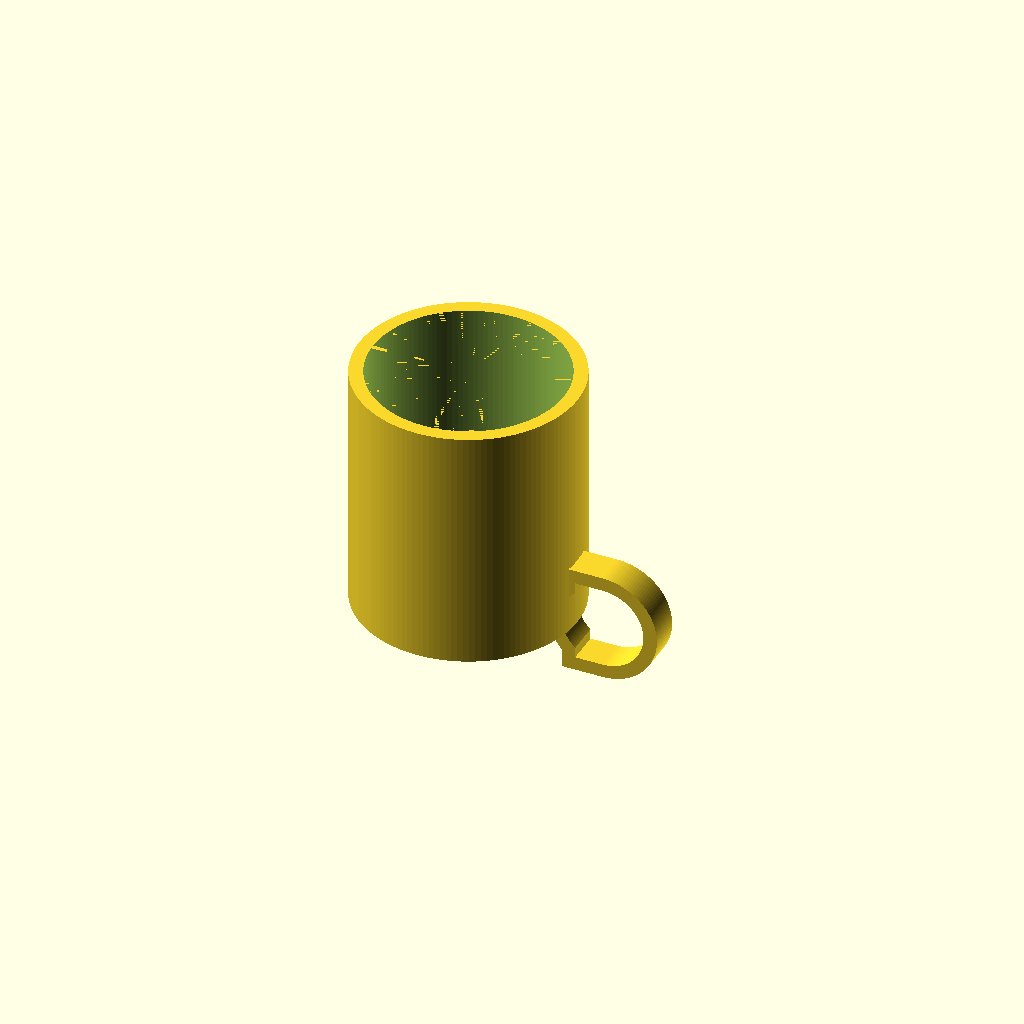
Cell 1: rendered with the file's own defaults.
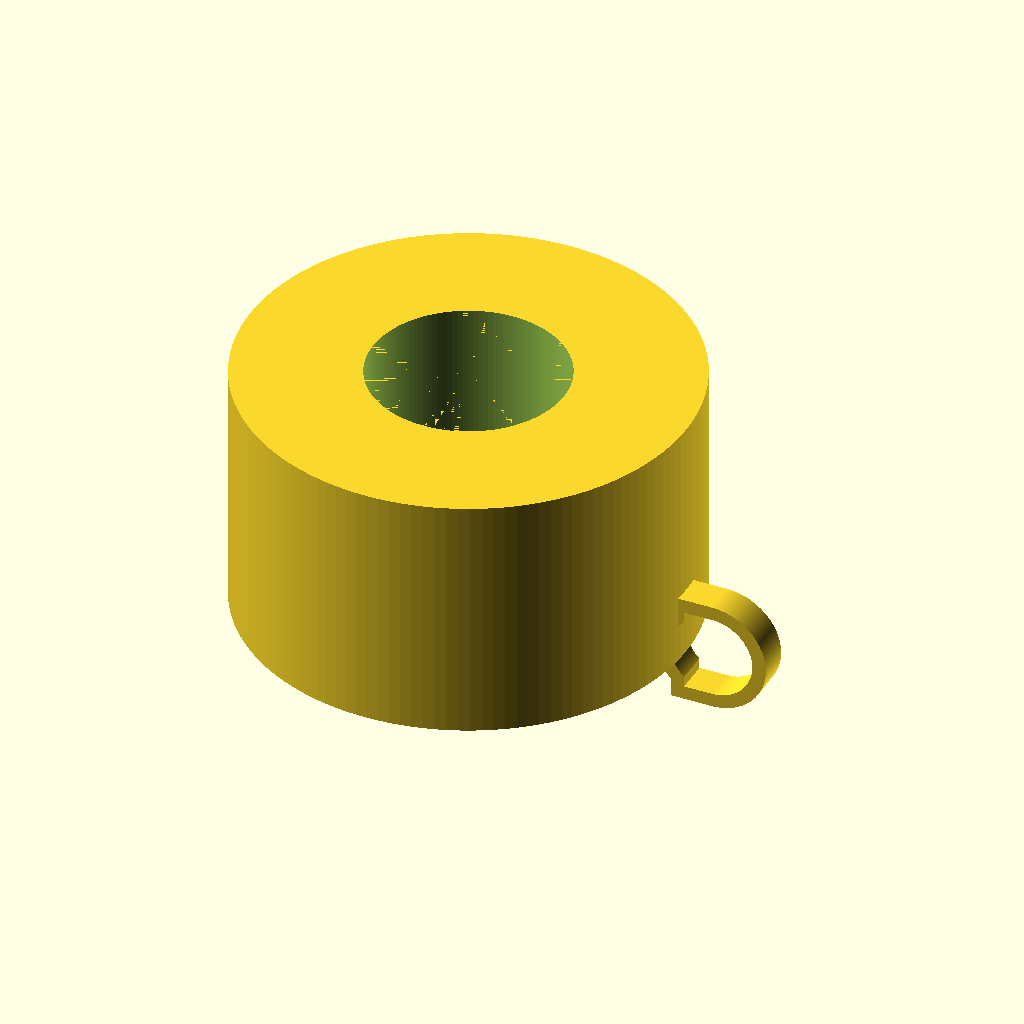
Cell 2: mug_outer_d = 160 (everything else at default).
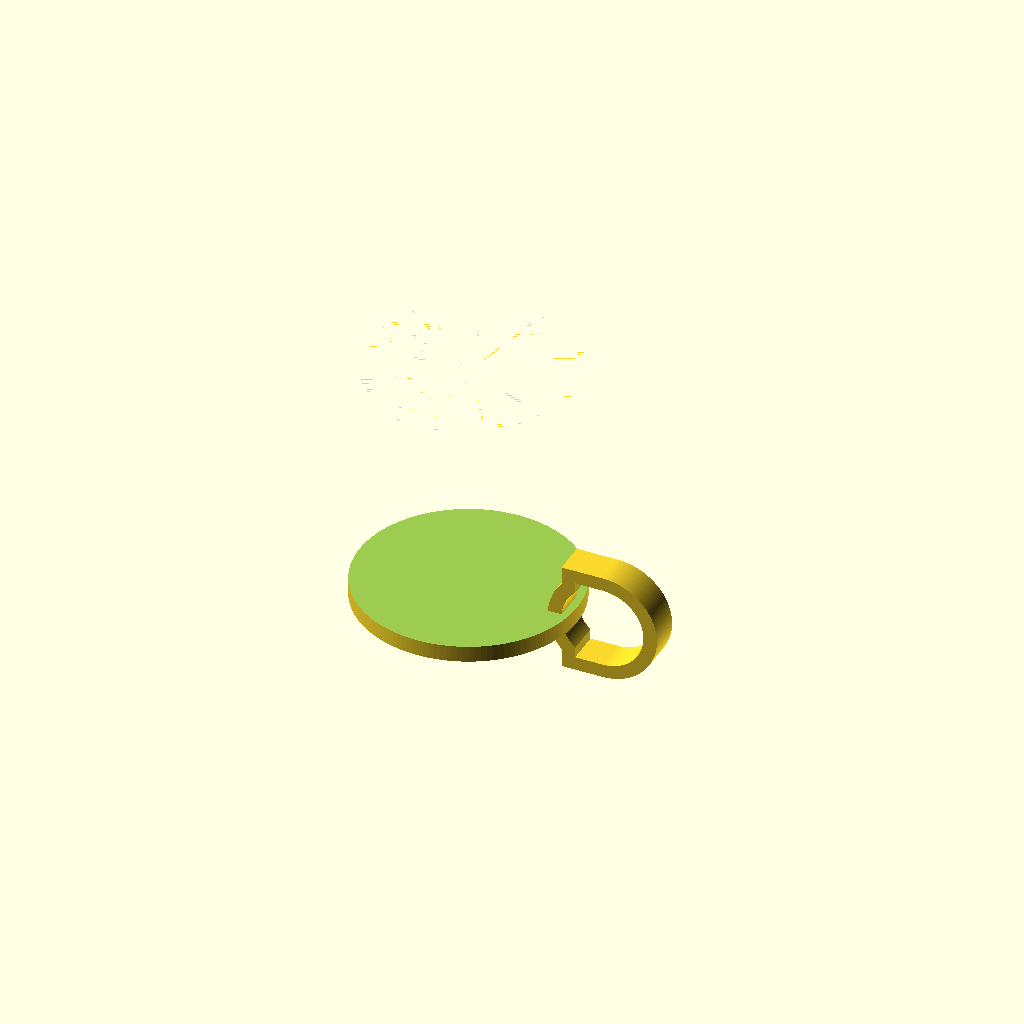
Cell 3: mug_inner_d = 140 (everything else at default).
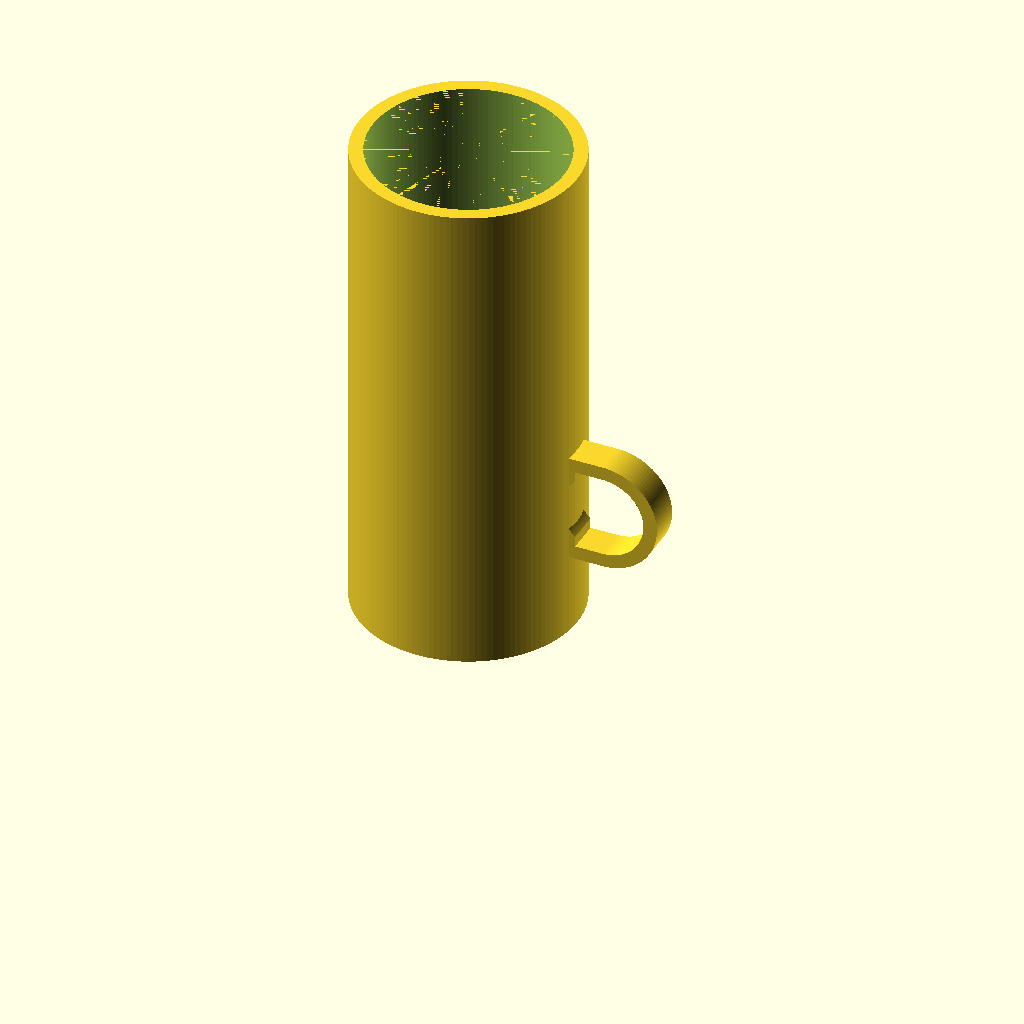
Cell 4: mug_h = 180 (everything else at default).
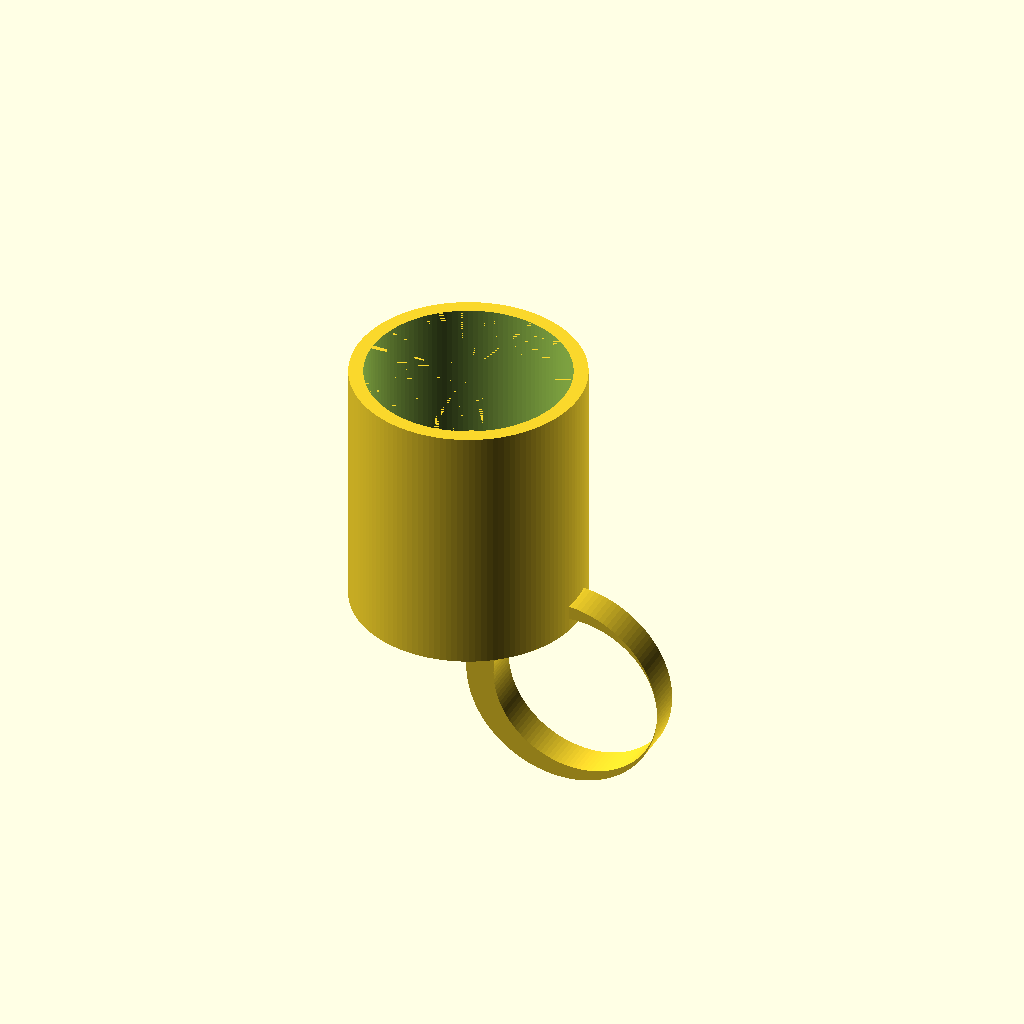
Cell 5 — handle_inner_h set to 60, the other parameters unchanged.
All cells are drawn from one camera (rotation 55°, 0°, 25°, orthographic, colour scheme Cornfield), so only the parameter changes between them.
OpenSCAD source file results/tier-2-offset-handle-mug/bare-low_gpt-5.4-5d22133a2d7f-2026-04-28T18-47-51-438Z/final.scad:
$fn = 128;

mug_outer_d = 80;
mug_inner_d = 70;
mug_h       = 90;
bottom_t    = 6;

handle_inner_h = 30;
handle_inner_w = 25;
handle_wall    = 5;
handle_thick_y = 12;

handle_outer_h = handle_inner_h + 2*handle_wall; // 40
handle_outer_w = handle_inner_w + 2*handle_wall; // 35

mug_r = mug_outer_d/2;
handle_zc = mug_h/2;
attach_overlap = 3;
handle_x = mug_r - attach_overlap;

module d2d(h, w) {
    r = h/2;
    rect_w = max(w - r, 0);
    union() {
        square([rect_w, h], center=false);
        translate([rect_w, r]) circle(r=r);
    }
}

module mug_body() {
    difference() {
        cylinder(h=mug_h, d=mug_outer_d);
        translate([0, 0, bottom_t])
            cylinder(h=mug_h - bottom_t + 0.01, d=mug_inner_d);
    }
}

module handle() {
    translate([handle_x, -handle_thick_y/2, handle_zc - handle_outer_h/2])
        rotate([-90, 0, 0])
            linear_extrude(height=handle_thick_y)
                difference() {
                    d2d(handle_outer_h, handle_outer_w);
                    translate([handle_wall, handle_wall])
                        d2d(handle_inner_h, handle_inner_w);
                }
}

union() {
    mug_body();
    handle();
}
Parameter table extracted from the source (name, type, default, range or options):
mug_outer_d: number, default 80
mug_inner_d: number, default 70
mug_h: number, default 90
bottom_t: number, default 6
handle_inner_h: number, default 30
handle_inner_w: number, default 25
handle_wall: number, default 5
handle_thick_y: number, default 12
attach_overlap: number, default 3
